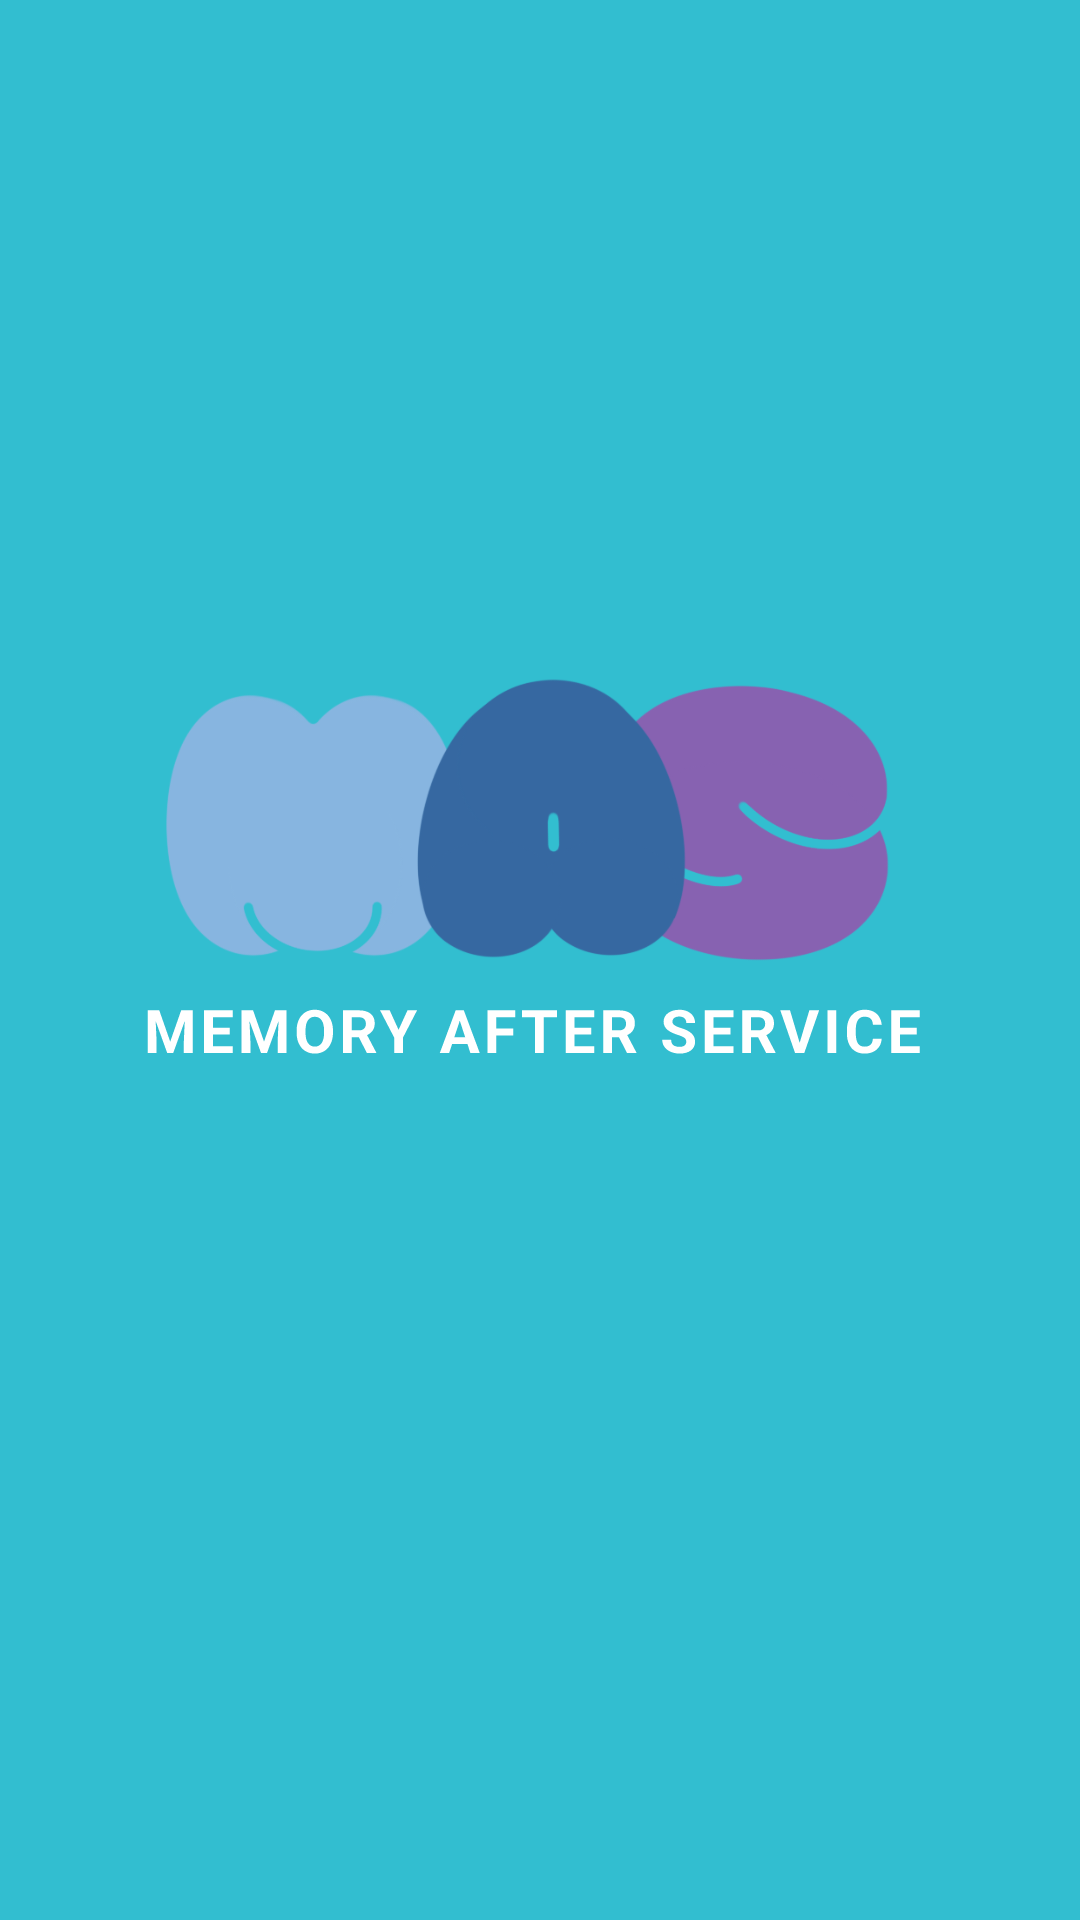

Layout XML and referenced resources for this Android screen:
<!-- AndroidManifest.xml: application theme Theme.MemoryAfterService -->
<!-- res/layout/activity_main.xml -->
<?xml version="1.0" encoding="utf-8"?>
<androidx.constraintlayout.widget.ConstraintLayout xmlns:android="http://schemas.android.com/apk/res/android"
    xmlns:app="http://schemas.android.com/apk/res-auto"
    xmlns:tools="http://schemas.android.com/tools"
    android:layout_width="match_parent"
    android:layout_height="match_parent"
    tools:context=".MainActivity"
    android:background="@drawable/ic_launching_screen_2">

    <ImageView
        android:id="@+id/imageView"
        android:layout_width="wrap_content"
        android:layout_height="wrap_content"
        app:layout_constraintBottom_toBottomOf="parent"
        app:layout_constraintEnd_toEndOf="parent"
        app:layout_constraintStart_toStartOf="parent"
        app:layout_constraintTop_toTopOf="parent"
        app:srcCompat="@drawable/mas_logo_borderless" />
</androidx.constraintlayout.widget.ConstraintLayout>
<!-- resources referenced by this layout -->
<resources>
  <!-- drawable ic_launching_screen_2: vector/xml drawable (drawable, 8448 chars, omitted) -->
  <!-- drawable mas_logo_borderless: png bitmap (drawable, 79278 bytes) -->
  <style name="Theme.MemoryAfterService" parent="Theme.AppCompat.DayNight.DarkActionBar">
          
          <item name="colorPrimary">@color/purple_500</item>
          <item name="colorPrimaryVariant">@color/purple_700</item>
          <item name="colorOnPrimary">@color/white</item>
          
          <item name="colorSecondary">@color/teal_200</item>
          <item name="colorSecondaryVariant">@color/teal_700</item>
          <item name="colorOnSecondary">@color/black</item>
          
          <item name="android:statusBarColor" tools:targetApi="l">?attr/colorPrimaryVariant</item>
          
      </style>
  <color name="purple_500">#FF6200EE</color>
  <color name="purple_700">#FF3700B3</color>
  <color name="white">#FFFFFFFF</color>
  <color name="teal_200">#FF03DAC5</color>
  <color name="teal_700">#FF018786</color>
  <color name="black">#FF000000</color>
</resources>
